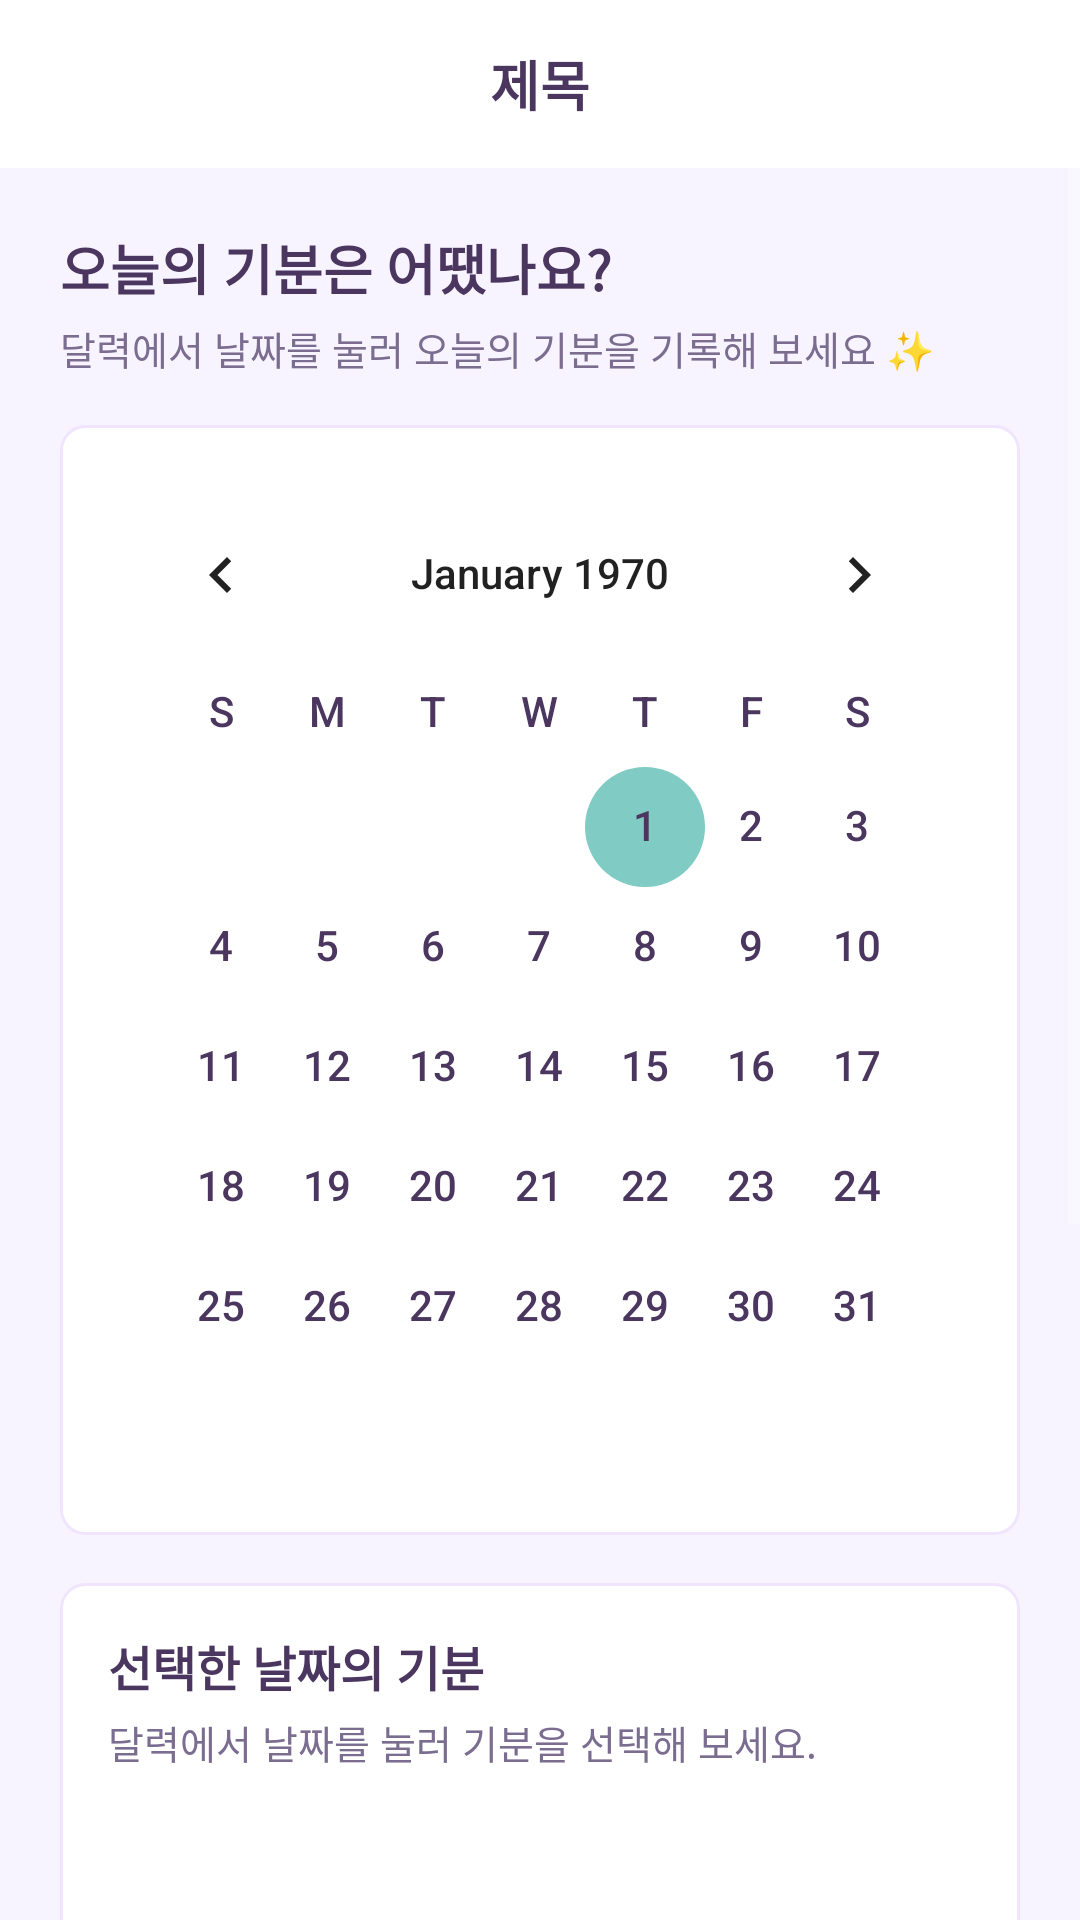

Write the Android layout XML for this screen, with the resource values it uses.
<!-- AndroidManifest.xml: application theme Theme.Design.NoActionBar -->
<!-- res/layout/fragment_checkin.xml -->
<?xml version="1.0" encoding="utf-8"?>
<ScrollView xmlns:android="http://schemas.android.com/apk/res/android"
    android:layout_width="match_parent"
    android:layout_height="match_parent"
    android:background="@color/poseme_bg_soft">

    <LinearLayout
        android:layout_width="match_parent"
        android:layout_height="wrap_content"
        android:orientation="vertical">

        
        <include
            layout="@layout/view_topbar_back_title" />

        <LinearLayout
            android:layout_width="match_parent"
            android:layout_height="wrap_content"
            android:orientation="vertical"
            android:padding="20dp">

            
            <TextView
                android:id="@+id/txt_checkin_title"
                android:layout_width="wrap_content"
                android:layout_height="wrap_content"
                android:text="오늘의 기분은 어땠나요?"
                android:textSize="18sp"
                android:textStyle="bold"
                android:textColor="@color/poseme_text_dark" />

            <TextView
                android:id="@+id/txt_checkin_subtitle"
                android:layout_width="wrap_content"
                android:layout_height="wrap_content"
                android:layout_marginTop="4dp"
                android:text="달력에서 날짜를 눌러 오늘의 기분을 기록해 보세요 ✨"
                android:textSize="13sp"
                android:textColor="@color/poseme_text_sub" />

            
            <include
                android:id="@+id/include_calendar"
                layout="@layout/view_checkin_calendar"
                android:layout_width="match_parent"
                android:layout_height="wrap_content"
                android:layout_marginTop="16dp" />

            
            <include
                android:id="@+id/include_today_mood"
                layout="@layout/view_checkin_today_mood"
                android:layout_width="match_parent"
                android:layout_height="wrap_content"
                android:layout_marginTop="16dp" />

            
            <include
                android:id="@+id/include_month_stats"
                layout="@layout/view_checkin_month_stats"
                android:layout_width="match_parent"
                android:layout_height="wrap_content"
                android:layout_marginTop="16dp"
                android:layout_marginBottom="16dp" />

        </LinearLayout>
    </LinearLayout>
</ScrollView>
<!-- res/layout/view_topbar_back_title.xml (included above) -->
<?xml version="1.0" encoding="utf-8"?>
<LinearLayout xmlns:android="http://schemas.android.com/apk/res/android"
    android:layout_width="match_parent"
    android:layout_height="56dp"
    xmlns:app="http://schemas.android.com/apk/res-auto"
    android:orientation="horizontal"
    android:gravity="center_vertical"
    android:paddingStart="16dp"
    android:paddingEnd="16dp"
    android:background="@color/white">

    <ImageButton
        android:id="@+id/btn_back"
        android:layout_width="32dp"
        android:layout_height="32dp"
        android:background="@android:color/transparent"
        android:src="@drawable/ic_chevron_left"
        app:tint="@color/poseme_text_dark" />

    <TextView
        android:id="@+id/txt_title"
        android:layout_width="0dp"
        android:layout_height="wrap_content"
        android:layout_weight="1"
        android:gravity="center"
        android:text="제목"
        android:textSize="18sp"
        android:textStyle="bold"
        android:textColor="@color/poseme_text_dark" />

    
    <View
        android:layout_width="32dp"
        android:layout_height="32dp" />
</LinearLayout>
<!-- res/layout/view_checkin_calendar.xml (included above) -->
<?xml version="1.0" encoding="utf-8"?>
<LinearLayout xmlns:android="http://schemas.android.com/apk/res/android"
    android:id="@+id/layout_calendar_card"
    android:layout_width="match_parent"
    android:layout_height="wrap_content"
    android:orientation="vertical"
    android:background="@drawable/bg_card_solid_white"
    android:padding="16dp">

    
    <CalendarView
        android:id="@+id/calendar_view"
        android:layout_width="match_parent"
        android:layout_height="wrap_content"
        android:theme="@style/CalendarViewTheme"

        android:weekDayTextAppearance="@style/CalendarTextStyle"
        android:dateTextAppearance="@style/CalendarTextStyle"

        android:focusedMonthDateColor="@color/poseme_text_dark"
        android:unfocusedMonthDateColor="@color/poseme_text_dark"
        android:weekSeparatorLineColor="@android:color/transparent"
        android:showWeekNumber="false" />
</LinearLayout>
<!-- res/layout/view_checkin_today_mood.xml (included above) -->
<?xml version="1.0" encoding="utf-8"?>
<LinearLayout xmlns:android="http://schemas.android.com/apk/res/android"
    android:id="@+id/layout_today_mood_card"
    android:layout_width="match_parent"
    android:layout_height="wrap_content"
    android:orientation="vertical"
    android:background="@drawable/bg_card_solid_white"
    android:padding="16dp">

    <TextView
        android:id="@+id/txt_today_mood_title"
        android:layout_width="wrap_content"
        android:layout_height="wrap_content"
        android:text="선택한 날짜의 기분"
        android:textSize="16sp"
        android:textStyle="bold"
        android:textColor="@color/poseme_text_dark" />

    <TextView
        android:id="@+id/txt_today_mood_desc"
        android:layout_width="wrap_content"
        android:layout_height="wrap_content"
        android:layout_marginTop="4dp"
        android:text="달력에서 날짜를 눌러 기분을 선택해 보세요."
        android:textSize="13sp"
        android:textColor="@color/poseme_text_sub" />

    <LinearLayout
        android:layout_width="match_parent"
        android:layout_height="160dp"
        android:layout_marginTop="12dp"
        android:background="@drawable/bg_input_default"
        android:orientation="vertical"
        android:gravity="center">

        
        <TextView
            android:id="@+id/txt_selected_date"
            android:layout_width="wrap_content"
            android:layout_height="wrap_content"
            android:text="날짜가 선택되지 않았어요"
            android:textSize="14sp"
            android:textColor="@color/poseme_text_sub" />

        
        <TextView
            android:id="@+id/txt_selected_mood"
            android:layout_width="wrap_content"
            android:layout_height="wrap_content"
            android:layout_marginTop="8dp"
            android:text="🙂"
            android:textSize="32sp"
            android:textColor="@color/poseme_text_dark" />

    </LinearLayout>

</LinearLayout>
<!-- res/layout/view_checkin_month_stats.xml (included above) -->
<?xml version="1.0" encoding="utf-8"?>
<LinearLayout xmlns:android="http://schemas.android.com/apk/res/android"
    android:id="@+id/layout_month_stats"
    android:layout_width="match_parent"
    android:layout_height="wrap_content"
    android:orientation="vertical"
    android:background="@drawable/bg_card_solid_white"
    android:padding="16dp">

    <TextView
        android:layout_width="wrap_content"
        android:layout_height="wrap_content"
        android:text="이번 달 통계"
        android:textSize="16sp"
        android:textStyle="bold"
        android:textColor="@color/poseme_text_dark" />

    <LinearLayout
        android:layout_width="match_parent"
        android:layout_height="wrap_content"
        android:orientation="vertical"
        android:layout_marginTop="12dp">

        <LinearLayout
            android:layout_width="match_parent"
            android:layout_height="wrap_content"
            android:orientation="horizontal"
            android:padding="12dp"
            android:background="@drawable/bg_input_default">

            <TextView
                android:layout_width="0dp"
                android:layout_height="wrap_content"
                android:layout_weight="1"
                android:text="체크인 일수"
                android:textSize="13sp"
                android:textColor="@color/poseme_text_sub" />

            <TextView
                android:id="@+id/txt_month_checkin_days"
                android:layout_width="wrap_content"
                android:layout_height="wrap_content"
                android:text="0일"
                android:textSize="16sp"
                android:textStyle="bold"
                android:textColor="@color/poseme_purple" />
        </LinearLayout>

        <LinearLayout
            android:layout_width="match_parent"
            android:layout_height="wrap_content"
            android:orientation="horizontal"
            android:padding="12dp"
            android:layout_marginTop="8dp"
            android:background="@drawable/bg_input_default">

            <TextView
                android:layout_width="0dp"
                android:layout_height="wrap_content"
                android:layout_weight="1"
                android:text="가장 많은 기분"
                android:textSize="13sp"
                android:textColor="@color/poseme_text_sub" />

            <TextView
                android:id="@+id/txt_month_top_mood"
                android:layout_width="wrap_content"
                android:layout_height="wrap_content"
                android:text="—"
                android:textSize="20sp"
                android:textColor="@color/poseme_text_dark" />
        </LinearLayout>

    </LinearLayout>

</LinearLayout>
<!-- resources referenced by this layout -->
<resources>
  <color name="poseme_bg_soft">#F7F4FF</color>
  <color name="poseme_purple">#C7A5FF</color>
  <color name="poseme_text_dark">#4B365F</color>
  <color name="poseme_text_sub">#7B6D90</color>
  <color name="white">#FFFFFFFF</color>
  <!-- drawable bg_card_solid_white (drawable) -->
  <?xml version="1.0" encoding="utf-8"?>
  <shape xmlns:android="http://schemas.android.com/apk/res/android">
      <solid android:color="@color/poseme_surface_card" />
      <corners android:radius="8dp" />
      <stroke
          android:width="1dp"
          android:color="@color/poseme_purple_light" />
  </shape>
  <style name="CalendarTextStyle" parent="android:TextAppearance.Small">
          <item name="android:textColor">@color/poseme_text_dark</item>
      </style>
  <style name="CalendarViewTheme" parent="ThemeOverlay.AppCompat.Light">
          <item name="android:headerMonthTextAppearance">@style/InvisibleText</item>
      </style>
  <color name="poseme_surface_card">#FFFFFFFF</color>
  <color name="poseme_purple_light">#F0E4FF</color>
  <style name="InvisibleText" parent="@android:style/TextAppearance">
          <item name="android:textColor">@android:color/transparent</item>
      </style>
</resources>
